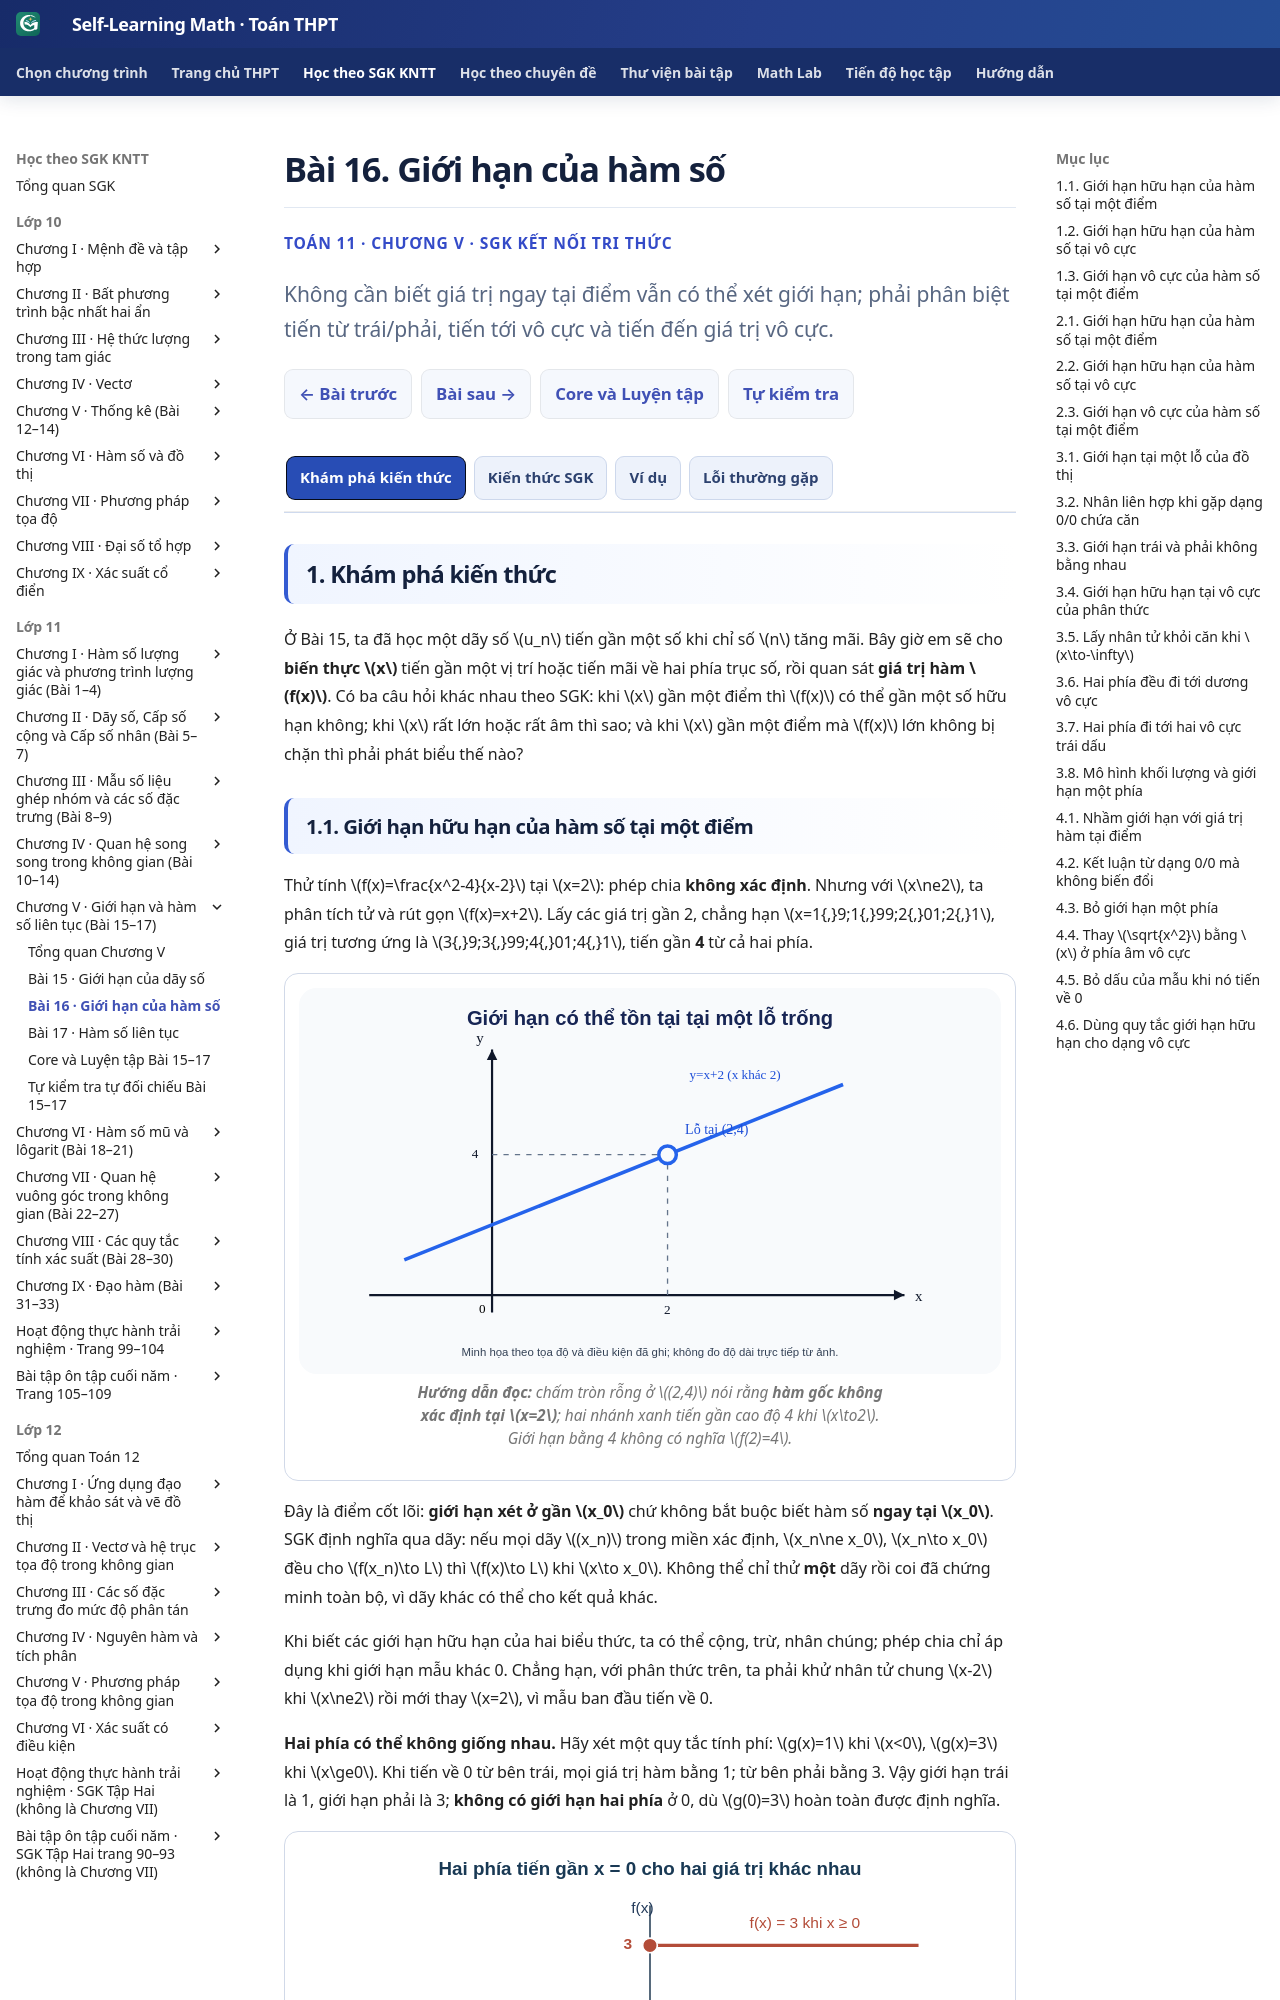

repository: TMA2015/self-learning-math · page: thpt-preview/sgk/lop-11/chuong-v/bai-16/index.html · generator: mkdocs

# Bài 16. Giới hạn của hàm số

<style>
/* B16-only semantic Golden 3+1; không thay CSS/JS hoặc Golden toàn site. */
.md-typeset:has([data-g11-b16-knowledge-only]) .thpt-r4-knowledge-conclusion.thpt-r4-concept-card {background:#e8f7f2;border-color:#a9dccc;border-left-color:#087d69;color:#174137}
.md-typeset:has([data-g11-b16-knowledge-only]) .thpt-r4-knowledge-conclusion.thpt-r4-rule-card {background:#eaf1fc;border-color:#a5bee5;border-left-color:#4879c2;color:#193d66}
.md-typeset:has([data-g11-b16-knowledge-only]) .thpt-r4-key-formula {background:transparent;color:inherit;border:1px solid #8c9ab0;border-left:4px solid #64748b;border-radius:10px;padding:.75rem 1rem;margin:.65rem 0 1rem}
[data-md-color-scheme="slate"] .md-typeset:has([data-g11-b16-knowledge-only]) .thpt-r4-knowledge-conclusion.thpt-r4-concept-card {background:#193d36;border-color:#447e70;border-left-color:#76dfc7;color:#e9fff7}
[data-md-color-scheme="slate"] .md-typeset:has([data-g11-b16-knowledge-only]) .thpt-r4-knowledge-conclusion.thpt-r4-rule-card {background:#203551;border-color:#45658a;border-left-color:#8cb4ed;color:#ecf5ff}
[data-md-color-scheme="slate"] .md-typeset:has([data-g11-b16-knowledge-only]) .thpt-r4-key-formula {background:transparent;color:inherit;border-color:#8c9ab0;border-left-color:#bdc8d8}
</style>

<div class="thpt-r4-screen" data-thpt-r4 data-g11-b16-knowledge-only>
<p class="thpt-r4-eyebrow">TOÁN 11 · CHƯƠNG V · SGK KẾT NỐI TRI THỨC</p>
<p class="thpt-r4-lead">Không cần biết giá trị ngay tại điểm vẫn có thể xét giới hạn; phải phân biệt tiến từ trái/phải, tiến tới vô cực và tiến đến giá trị vô cực.</p>
<nav class="thpt-r4-lesson-tabs"><a href="../">Chương V</a><a href="../luyen-tap/">Core và Luyện tập</a><a href="../tu-kiem-tra-chuong/">Tự kiểm tra cuối chương</a></nav>
</div>

=== "Khám phá kiến thức"

    Ở Bài 15, ta đã học một dãy số \(u_n\) tiến gần một số khi chỉ số \(n\) tăng mãi. Bây giờ em sẽ cho **biến thực \(x\)** tiến gần một vị trí hoặc tiến mãi về hai phía trục số, rồi quan sát **giá trị hàm \(f(x)\)**. Có ba câu hỏi khác nhau theo SGK: khi \(x\) gần một điểm thì \(f(x)\) có thể gần một số hữu hạn không; khi \(x\) rất lớn hoặc rất âm thì sao; và khi \(x\) gần một điểm mà \(f(x)\) lớn không bị chặn thì phải phát biểu thế nào?

    ### 1.1. Giới hạn hữu hạn của hàm số tại một điểm

    Thử tính \(f(x)=\frac{x^2-4}{x-2}\) tại \(x=2\): phép chia **không xác định**. Nhưng với \(x\ne2\), ta phân tích tử và rút gọn \(f(x)=x+2\). Lấy các giá trị gần 2, chẳng hạn \(x=1{,}9;1{,}99;2{,}01;2{,}1\), giá trị tương ứng là \(3{,}9;3{,}99;4{,}01;4{,}1\), tiến gần **4** từ cả hai phía.

    <figure class="thpt-r4-plot"><img loading="lazy" src="../../../../../assets/images/thpt/FIG-G11-B16-01_R01.svg" alt="Đồ thị y bằng x cộng 2 có lỗ tại điểm hai bốn"><figcaption><strong>Hướng dẫn đọc:</strong> chấm tròn rỗng ở \((2,4)\) nói rằng **hàm gốc không xác định tại \(x=2\)**; hai nhánh xanh tiến gần cao độ 4 khi \(x\to2\). Giới hạn bằng 4 không có nghĩa \(f(2)=4\).</figcaption></figure>

    Đây là điểm cốt lõi: **giới hạn xét ở gần \(x_0\)** chứ không bắt buộc biết hàm số **ngay tại \(x_0\)**. SGK định nghĩa qua dãy: nếu mọi dãy \((x_n)\) trong miền xác định, \(x_n\ne x_0\), \(x_n\to x_0\) đều cho \(f(x_n)\to L\) thì \(f(x)\to L\) khi \(x\to x_0\). Không thể chỉ thử **một** dãy rồi coi đã chứng minh toàn bộ, vì dãy khác có thể cho kết quả khác.

    Khi biết các giới hạn hữu hạn của hai biểu thức, ta có thể cộng, trừ, nhân chúng; phép chia chỉ áp dụng khi giới hạn mẫu khác 0. Chẳng hạn, với phân thức trên, ta phải khử nhân tử chung \(x-2\) khi \(x\ne2\) rồi mới thay \(x=2\), vì mẫu ban đầu tiến về 0.

    **Hai phía có thể không giống nhau.** Hãy xét một quy tắc tính phí: \(g(x)=1\) khi \(x<0\), \(g(x)=3\) khi \(x\ge0\). Khi tiến về 0 từ bên trái, mọi giá trị hàm bằng 1; từ bên phải bằng 3. Vậy giới hạn trái là 1, giới hạn phải là 3; **không có giới hạn hai phía** ở 0, dù \(g(0)=3\) hoàn toàn được định nghĩa.

    <figure class="thpt-r4-plot"><img loading="lazy" src="../../../../../assets/images/thpt/G11_B16_ONE_SIDED_JUMP_AUTHORING_20261123.svg" alt="Hàm số bằng một bên trái của 0 và bằng ba bên phải của 0 nên giới hạn hai phía khác nhau"><figcaption><strong>Hướng dẫn đọc:</strong> vòng tròn **rỗng** ở \((0,1)\) là phía trái không lấy giá trị tại 0; chấm **đặc** ở \((0,3)\) cho giá trị \(g(0)=3\). Hai nhánh tiến về hai độ cao khác nhau, nên không thể có một giới hạn hữu hạn hai phía.</figcaption></figure>

    Khi miền xác định cho phép tiến lại gần từ **cả hai phía**, điều kiện \(\lim_{x\to x_0^-}f(x)=\lim_{x\to x_0^+}f(x)=L\) là **cần và đủ** để giới hạn hai phía bằng \(L\). Nếu hàm chỉ xác định về một phía gần đầu mút, ta dùng khái niệm giới hạn **một phía**, không tự phát biểu giới hạn hai phía theo giả thiết thiếu miền xác định.

    **Vận dụng.** Với \(h(x)=\frac{x^2-9}{x-3}\) khi \(x\ne3\), tính \(\lim_{x\to3}h(x)\). Hàm có giá trị tại \(x=3\) không?

    ??? question "Đối chiếu"

        **Lời giải:** Với \(x\ne3\), \(h(x)=\frac{(x-3)(x+3)}{x-3}=x+3\), do đó \(\lim_{x\to3}h(x)=6\). Theo biểu thức ban đầu, \(h(3)\) **không xác định**. Giới hạn tồn tại vì chỉ xét các \(x\) khác 3 nhưng gần 3.

    ??? tip "Kiểm lỗi"

        Không thể viết \(h(3)=6\) chỉ vì giới hạn bằng 6. Dấu rút gọn \(x-3\) hợp lệ khi \(x\ne3\); chính điều kiện loại điểm đó cho phép tính giới hạn mà không thay đổi giá trị hàm ngay tại điểm.

    ### 1.2. Giới hạn hữu hạn của hàm số tại vô cực

    Tại điểm \(x_0\), ta thu nhỏ khoảng cách \(|x-x_0|\). Nhưng khi \(x\to+\infty\), ta không tới gần một số thực nào cả: \(x\) lớn hơn mọi mốc cho trước. Tương tự \(x\to-\infty\), \(x\) nhỏ hơn mọi mốc âm. Để xét giới hạn tại \(+\infty\), hàm số cần xác định trên một khoảng dạng \((a;+\infty)\); với \(-\infty\), cần một khoảng dạng \((-\infty;b)\). Câu hỏi về **giới hạn hữu hạn** vẫn có nghĩa: chẳng hạn \(f(x)=2+\frac1x\) tiến gần 2 cả khi \(x\) rất lớn dương lẫn rất lớn âm.

    Với phân thức \(f(x)=\frac{3x^2+1}{x^2+2}\), cả tử và mẫu đều bậc hai. Chia cả hai cho \(x^2\) (với \(x\ne0\)) để được

    \[
    f(x)=\frac{3+1/x^2}{1+2/x^2}\longrightarrow3
    \]

    khi \(x\to+\infty\) **hoặc** \(x\to-\infty\). Mẫu chuẩn hóa tiến đến 1 khác 0; đây là lí do dùng được phép chia giới hạn hữu hạn.

    Với số nguyên dương \(k\), \(x^k\to+\infty\) khi \(x\to+\infty\). Khi \(x\to-\infty\), \(x^k\to+\infty\) nếu \(k\) chẵn và \(x^k\to-\infty\) nếu \(k\) lẻ. Trong cả hai hướng, \(1/x^k\to0\).

    **Dấu của căn là điểm khó nhất khi \(x\to-\infty\).** Với \(\sqrt{x^2+1}/x\), ta phải viết \(\sqrt{x^2+1}=|x|\sqrt{1+1/x^2}\). Khi \(x\to+\infty\), \(|x|=x\) nên thương tiến đến \(1\). Khi \(x\to-\infty\), \(|x|=-x\) nên thương tiến đến \(-1\). Hai giới hạn **khác nhau**, dù biểu thức có cùng \(x^2\) trong căn.

    **Vận dụng.** Tính hai giới hạn \(\lim_{x\to+\infty}\frac{\sqrt{x^2+4}}x\) và \(\lim_{x\to-\infty}\frac{\sqrt{x^2+4}}x\). Vì sao không thể viết \(\sqrt{x^2}=x\) cho cả hai?

    ??? question "Đối chiếu"

        **Lời giải:** \(\frac{\sqrt{x^2+4}}x=\frac{|x|}{x}\sqrt{1+\frac4{x^2}}\). Với \(x\to+\infty\), \(|x|/x=1\), giới hạn là \(1\). Với \(x\to-\infty\), \(|x|/x=-1\), giới hạn là \(-1\). Vì \(\sqrt{x^2}=|x|\), không phải luôn bằng \(x\).

    ??? tip "Kiểm lỗi"

        Nếu cả hai kết quả đều là \(1\), hãy kiểm lại dấu của \(x\) ở phía âm. Không thể đem \(|x|\) ra khỏi căn như \(x\) khi \(x<0\).

    ### 1.3. Giới hạn vô cực của hàm số tại một điểm

    Đừng nhầm hai câu: **“\(x\to+\infty\)”** nói về vị trí đầu vào, còn **“\(f(x)\to+\infty\)”** nói về giá trị đầu ra tăng không bị chặn. Chẳng hạn khi \(x\to1\), các giá trị \(x\) vẫn gần 1, nhưng \(f(x)=\frac1{(x-1)^2}\) có mẫu dương rất nhỏ, nên **\(f(x)\to+\infty\)** từ cả hai phía.

    Với \(g(x)=1/(x-1)\), mẫu tiến đến 0 nhưng **dấu khác nhau**. Khi \(x\to1^+\), \(x-1>0\) và nhỏ, nên \(g(x)\to+\infty\); khi \(x\to1^-\), \(x-1<0\), nên \(g(x)\to-\infty\). Chỉ đọc “mẫu bằng 0” chưa cho biết là \(+\infty\) hay \(-\infty\). Trong trường hợp này không thể nói giới hạn hai phía là \(+\infty\) hay \(-\infty\).

    Khi \(f(x)\to L\) hữu hạn khác 0 và \(g(x)\to0\), giới hạn thương \(f(x)/g(x)\) phụ thuộc **dấu của tử và mẫu ở gần điểm đang xét**. Nếu tử tiến tới \(L>0\) và mẫu dương tiến về 0, thương tiến tới \(+\infty\); nếu mẫu âm tiến về 0, thương tiến tới \(-\infty\). Nếu \(L<0\), dấu của giới hạn thương đảo lại. Nếu cả tử và mẫu đều về 0, đó là dạng \(0/0\) chưa kết luận: hãy phân tích nhân tử, nhân liên hợp hoặc biến đổi hợp lệ trước.

    **Một tình huống thực tiễn từ SGK:** Theo mô hình thuyết tương đối, khối lượng phụ thuộc vận tốc \(v\) của vật theo \(m(v)=\frac{m_0}{\sqrt{1-v^2/c^2}}\) với \(m_0>0\), \(c>0\), \(0\le v<c\). Khi \(v\to c^-\), mẫu dương và tiến về \(0^+\); vì vậy \(m(v)\to+\infty\) **trong mô hình này**. Không xét \(v>c\) vì không thuộc miền xác định thực của công thức.

    **Vận dụng.** Tìm \(\lim_{x\to2^+}\frac1{x-2}\) và \(\lim_{x\to2^-}\frac1{x-2}\). Có giới hạn hai phía bằng \(+\infty\) không?

    ??? question "Đối chiếu"

        **Lời giải:** Khi \(x\to2^+\), mẫu \(x-2\to0^+\), thương \(\to+\infty\). Khi \(x\to2^-\), mẫu \(\to0^-\), thương \(\to-\infty\). Hai phía không cùng tiến tới \(+\infty\) nên **không** có giới hạn hai phía bằng \(+\infty\) (cũng không bằng một số hữu hạn).

    ??? tip "Kiểm lỗi"

        Muốn dùng bảng dấu, hãy xác nhận rõ miền \(x<2\) hay \(x>2\). Không viết “\(1/0=\infty\)”; phân số không được tính tại điểm mẫu bằng 0, còn **giới hạn** xét các điểm ở gần.

=== "Kiến thức SGK"

    ### 2.1. Giới hạn hữu hạn của hàm số tại một điểm

    <div class="thpt-r4-knowledge-conclusion thpt-r4-concept-card" role="note"><strong>Định nghĩa — Giới hạn hữu hạn tại \(x_0\)</strong><p>Giả sử hàm \(f\) xác định trên khoảng chứa \(x_0\), có thể trừ chính \(x_0\). Ta nói \(\lim_{x\to x_0}f(x)=L\) với \(L\in\mathbb R\) nếu với <strong>mọi</strong> dãy \((x_n)\) thuộc miền xét, \(x_n\ne x_0\), \(x_n\to x_0\), ta có \(f(x_n)\to L\). Giới hạn chỉ phụ thuộc giá trị hàm <strong>gần</strong> \(x_0\), không đòi \(f(x_0)\) tồn tại.</p></div>

    <div class="thpt-r4-knowledge-conclusion thpt-r4-rule-card" role="note"><strong>Định lí — Phép toán trên các giới hạn hữu hạn</strong><p>Nếu \(\lim_{x\to x_0}f(x)=L\) và \(\lim_{x\to x_0}g(x)=M\) đều hữu hạn, giới hạn của \(f\pm g\), \(fg\) lần lượt là \(L\pm M\), \(LM\). Giới hạn của \(f/g\) bằng \(L/M\) khi <strong>\(M\ne0\)</strong> và thương được xác định gần \(x_0\). Nếu \(f(x)\ge0\) gần \(x_0\) và \(L\ge0\), giới hạn \(\sqrt{f(x)}=\sqrt L\).</p></div>

    <div class="thpt-r4-knowledge-conclusion thpt-r4-concept-card" role="note"><strong>Định nghĩa — Giới hạn hữu hạn một phía</strong><p>\(\lim_{x\to x_0^-}f(x)=L_-\) là giới hạn khi \(x<x_0\) tiến tới \(x_0\); \(\lim_{x\to x_0^+}f(x)=L_+\) là giới hạn khi \(x>x_0\) tiến tới \(x_0\), đều xét các giá trị trong miền xác định. Nếu có miền xét đủ gần từ cả hai phía, <strong>giới hạn hữu hạn hai phía bằng \(L\)</strong> khi và chỉ khi <strong>\(L_-=L_+=L\)</strong>.</p></div>
